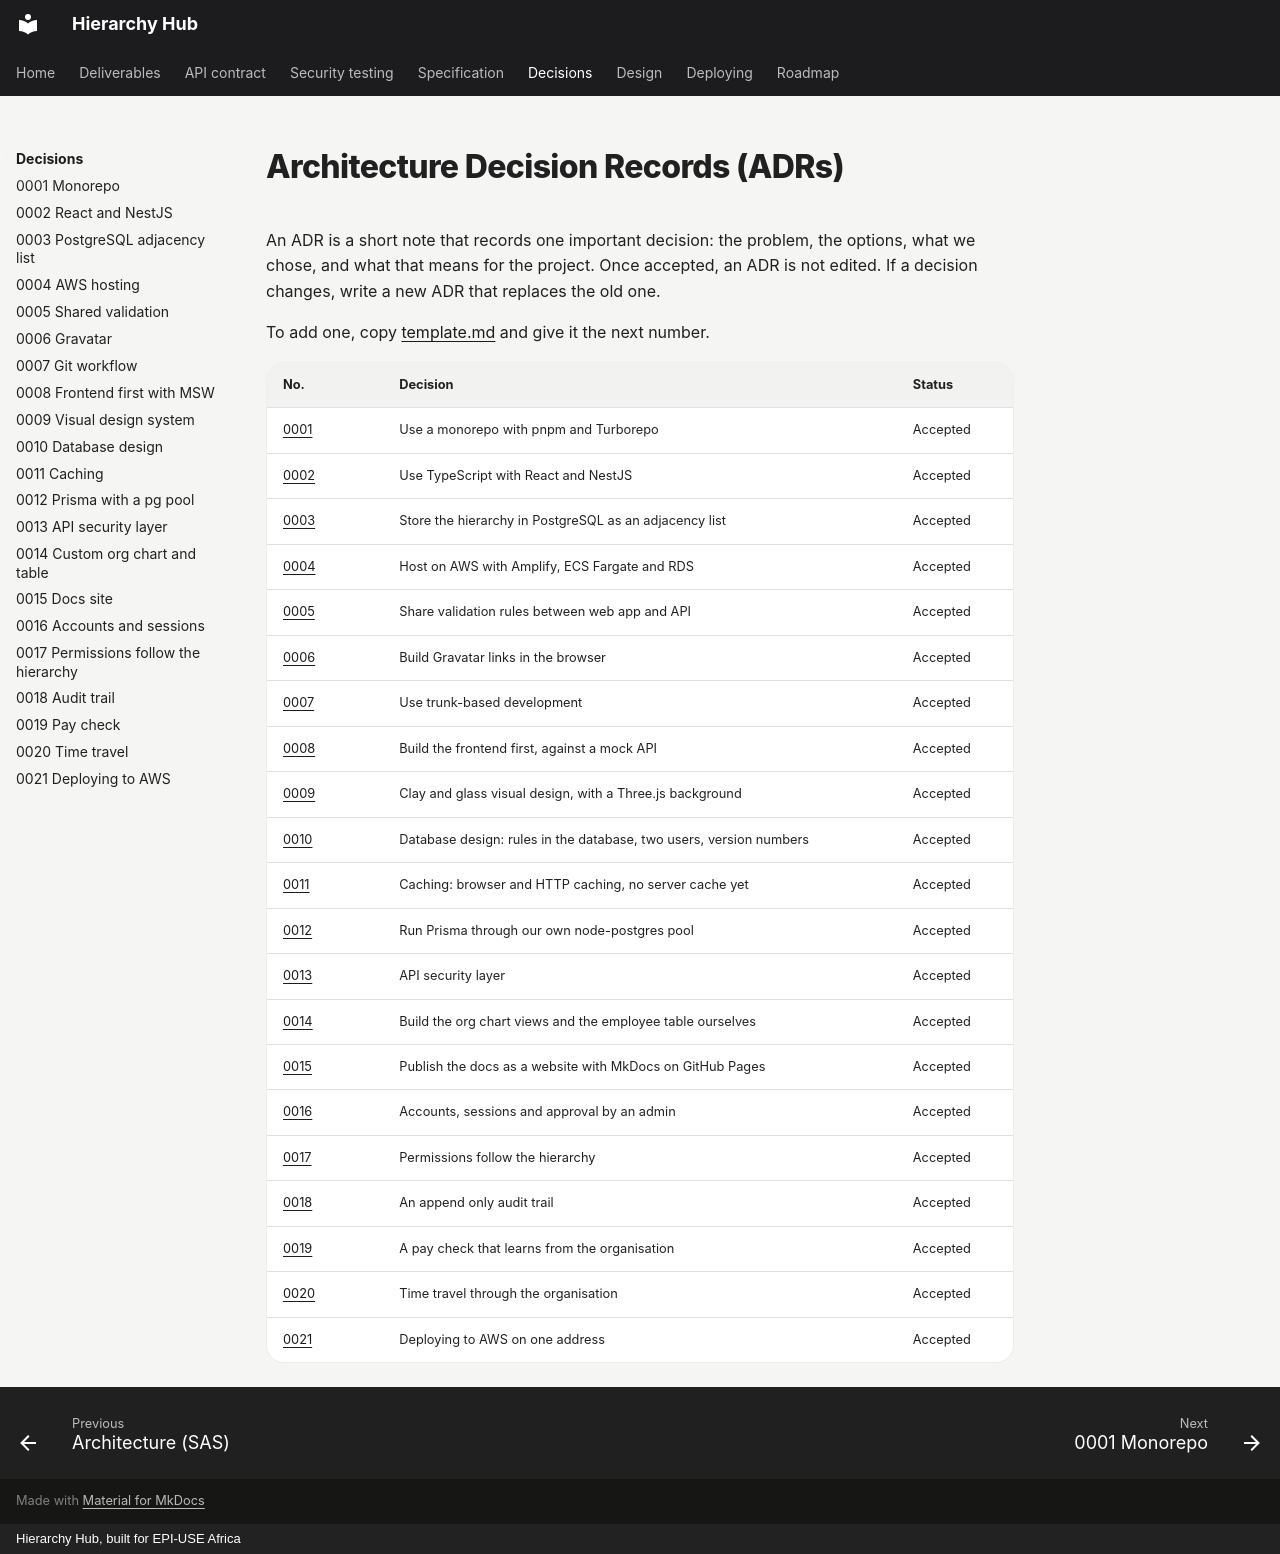

repository: Ayush-B99/hierarchyHub · page: adr/index.html · generator: mkdocs · copyright: Hierarchy Hub, built for EPI-USE Africa

# Architecture Decision Records (ADRs)

An ADR is a short note that records one important decision: the problem, the options, what we chose, and what that means for the project. Once accepted, an ADR is not edited. If a decision changes, write a new ADR that replaces the old one.

To add one, copy [template.md](template.md) and give it the next number.

| No.                                              | Decision                                                           | Status   |
| ------------------------------------------------ | ------------------------------------------------------------------ | -------- |
| [0001](0001-monorepo.md)                         | Use a monorepo with pnpm and Turborepo                             | Accepted |
| [0002](0002-react-and-nestjs.md)                 | Use TypeScript with React and NestJS                               | Accepted |
| [0003](0003-postgresql-adjacency-list.md)        | Store the hierarchy in PostgreSQL as an adjacency list             | Accepted |
| [0004](0004-aws-hosting.md)                      | Host on AWS with Amplify, ECS Fargate and RDS                      | Accepted |
| [0005](0005-shared-validation.md)                | Share validation rules between web app and API                     | Accepted |
| [0006](0006-gravatar.md)                         | Build Gravatar links in the browser                                | Accepted |
| [0007](0007-git-workflow.md)                     | Use trunk-based development                                        | Accepted |
| [0008](0008-frontend-first-with-msw.md)          | Build the frontend first, against a mock API                       | Accepted |
| [0009](0009-visual-design-system.md)             | Clay and glass visual design, with a Three.js background           | Accepted |
| [0010](0010-database-design.md)                  | Database design: rules in the database, two users, version numbers | Accepted |
| [0011](0011-caching.md)                          | Caching: browser and HTTP caching, no server cache yet             | Accepted |
| [0012](0012-prisma-client-with-pg-pool.md)       | Run Prisma through our own node-postgres pool                      | Accepted |
| [0013](0013-api-security-layer.md)               | API security layer                                                 | Accepted |
| [0014](0014-custom-org-chart-and-table.md)       | Build the org chart views and the employee table ourselves         | Accepted |
| [0015](0015-docs-site.md)                        | Publish the docs as a website with MkDocs on GitHub Pages          | Accepted |
| [0016](0016-accounts-and-sessions.md)            | Accounts, sessions and approval by an admin                        | Accepted |
| [0017](0017-permissions-follow-the-hierarchy.md) | Permissions follow the hierarchy                                   | Accepted |
| [0018](0018-audit-trail.md)                      | An append only audit trail                                         | Accepted |
| [0019](0019-pay-check.md)                        | A pay check that learns from the organisation                      | Accepted |
| [0020](0020-time-travel.md)                      | Time travel through the organisation                               | Accepted |
| [0021](0021-deployment.md)                       | Deploying to AWS on one address                                    | Accepted |
